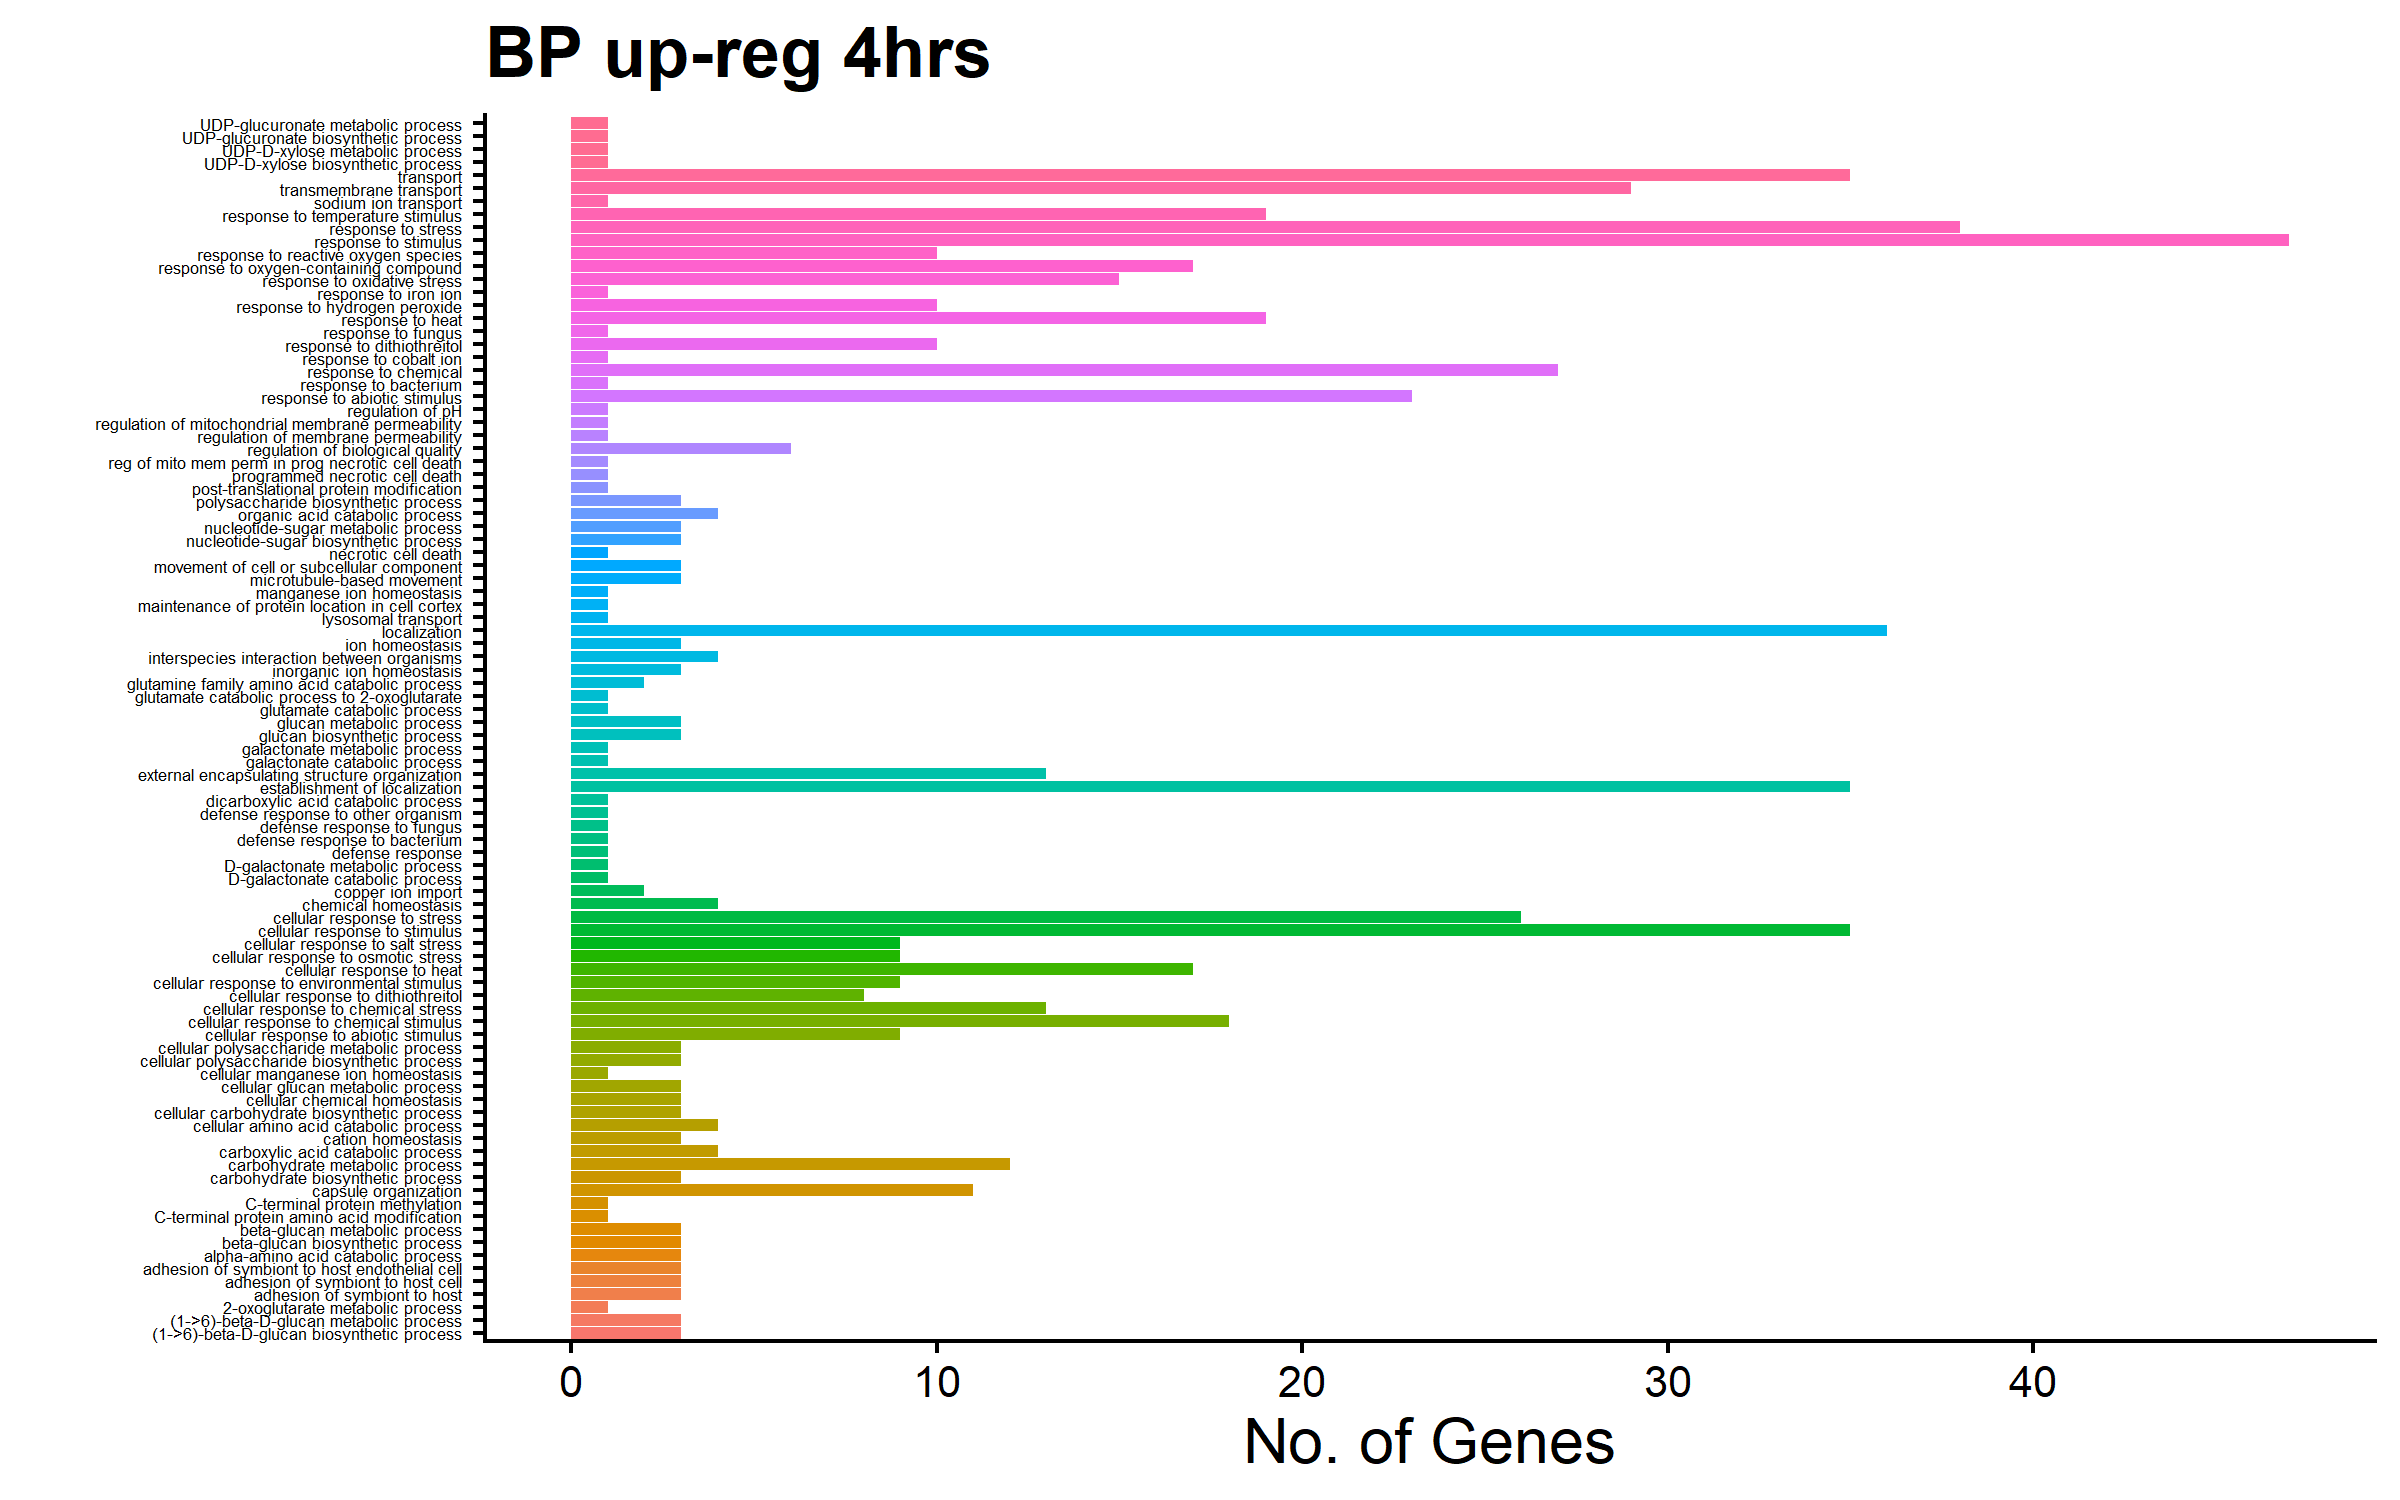

Source data for this figure (header and first rows):
ID, description, Bgd count, genes, Result gene list, Pct of bgd, Fold enrichment, Odds ratio, P-value, Benjamini, Bonferroni
GO:0034605, cellular response to heat, 127, 17, CNAG_00691,CNAG_01081,CNAG_01333,CNAG_01…, 13.4, 3.43, 4.06, 6.98687E-06, 0.001836, 0.00378
GO:0006950, response to stress, 467, 38, CNAG_00654,CNAG_00691,CNAG_01081,CNAG_01…, 8.1, 2.08, 2.46, 7.31015E-06, 0.001836, 0.003955
GO:0050896, response to stimulus, 651, 47, CNAG_00332,CNAG_00374,CNAG_00654,CNAG_00…, 7.2, 1.85, 2.19, 1.34306E-05, 0.001836, 0.007266
GO:0009266, response to temperature stimulus, 164, 19, CNAG_00691,CNAG_01081,CNAG_01333,CNAG_01…, 11.6, 2.97, 3.46, 1.6965E-05, 0.001836, 0.009178
GO:0009408, response to heat, 164, 19, CNAG_00691,CNAG_01081,CNAG_01333,CNAG_01…, 11.6, 2.97, 3.46, 1.6965E-05, 0.001836, 0.009178
GO:0055085, transmembrane transport, 350, 29, CNAG_00303,CNAG_00539,CNAG_00540,CNAG_00…, 8.3, 2.12, 2.43, 7.4972E-05, 0.00676, 0.04056
GO:0009628, response to abiotic stimulus, 251, 23, CNAG_00691,CNAG_01081,CNAG_01333,CNAG_01…, 9.2, 2.35, 2.67, 9.90207E-05, 0.007653, 0.05357
GO:0051716, cellular response to stimulus, 471, 35, CNAG_00332,CNAG_00374,CNAG_00691,CNAG_01…, 7.4, 1.9, 2.18, 0.0001208, 0.008172, 0.06538
GO:0033554, cellular response to stress, 336, 26, CNAG_00691,CNAG_01081,CNAG_01333,CNAG_01…, 7.7, 1.98, 2.22, 0.0005396, 0.03244, 0.2919
GO:0006078, (1->6)-beta-D-glucan biosynthetic proces…, 6, 3, CNAG_00914,CNAG_06832,CNAG_06835,, 50, 12.8, 24.95, 0.001077, 0.05296, 0.5826
GO:0006077, (1->6)-beta-D-glucan metabolic process, 6, 3, CNAG_00914,CNAG_06832,CNAG_06835,, 50, 12.8, 24.95, 0.001077, 0.05296, 0.5826
GO:0045229, external encapsulating structure organiz…, 127, 13, CNAG_00883,CNAG_01438,CNAG_01551,CNAG_02…, 10.2, 2.62, 2.93, 0.001251, 0.05642, 0.677
GO:0051274, beta-glucan biosynthetic process, 7, 3, CNAG_00914,CNAG_06832,CNAG_06835,, 42.9, 10.97, 18.71, 0.00183, 0.07617, 0.9903
GO:0045230, capsule organization, 107, 11, CNAG_00883,CNAG_01438,CNAG_01551,CNAG_02…, 10.3, 2.63, 2.92, 0.002843, 0.1099, 1
GO:0009250, glucan biosynthetic process, 9, 3, CNAG_00914,CNAG_06832,CNAG_06835,, 33.3, 8.53, 12.47, 0.004145, 0.1402, 1
GO:0042221, response to chemical, 407, 27, CNAG_00332,CNAG_00374,CNAG_00654,CNAG_01…, 6.6, 1.7, 1.86, 0.004145, 0.1402, 1
GO:0070887, cellular response to chemical stimulus, 244, 18, CNAG_00332,CNAG_00374,CNAG_01333,CNAG_01…, 7.4, 1.89, 2.05, 0.00655, 0.198, 1
GO:0009063, cellular amino acid catabolic process, 20, 4, CNAG_00247,CNAG_00879,CNAG_02049,CNAG_04…, 20, 5.12, 6.25, 0.006694, 0.198, 1
GO:0051273, beta-glucan metabolic process, 11, 3, CNAG_00914,CNAG_06832,CNAG_06835,, 27.3, 6.98, 9.35, 0.007684, 0.198, 1
GO:0033692, cellular polysaccharide biosynthetic pro…, 11, 3, CNAG_00914,CNAG_06832,CNAG_06835,, 27.3, 6.98, 9.35, 0.007684, 0.198, 1
GO:0000271, polysaccharide biosynthetic process, 11, 3, CNAG_00914,CNAG_06832,CNAG_06835,, 27.3, 6.98, 9.35, 0.007684, 0.198, 1
GO:0005975, carbohydrate metabolic process, 140, 12, CNAG_00122,CNAG_00373,CNAG_00914,CNAG_01…, 8.6, 2.19, 2.39, 0.008178, 0.2011, 1
GO:0009065, glutamine family amino acid catabolic pr…, 4, 2, CNAG_00879,CNAG_02049,, 50, 12.8, 24.83, 0.008651, 0.2035, 1
GO:0006928, movement of cell or subcellular componen…, 12, 3, CNAG_00172,CNAG_03453,CNAG_05752,, 25, 6.4, 8.31, 0.009954, 0.2154, 1
GO:0007018, microtubule-based movement, 12, 3, CNAG_00172,CNAG_03453,CNAG_05752,, 25, 6.4, 8.31, 0.009954, 0.2154, 1
GO:0048878, chemical homeostasis, 23, 4, CNAG_00979,CNAG_01318,CNAG_03438,CNAG_05…, 17.4, 4.45, 5.26, 0.01117, 0.2323, 1
GO:0009226, nucleotide-sugar biosynthetic process, 13, 3, CNAG_03320,CNAG_03322,CNAG_04969,, 23.1, 5.91, 7.48, 0.01257, 0.2402, 1
GO:0062197, cellular response to chemical stress, 169, 13, CNAG_01333,CNAG_01506,CNAG_02675,CNAG_03…, 7.7, 1.97, 2.12, 0.01433, 0.2402, 1
GO:0016054, organic acid catabolic process, 25, 4, CNAG_00247,CNAG_00879,CNAG_02049,CNAG_04…, 16, 4.1, 4.76, 0.01501, 0.2402, 1
GO:0046395, carboxylic acid catabolic process, 25, 4, CNAG_00247,CNAG_00879,CNAG_02049,CNAG_04…, 16, 4.1, 4.76, 0.01501, 0.2402, 1
GO:0009225, nucleotide-sugar metabolic process, 14, 3, CNAG_03320,CNAG_03322,CNAG_04969,, 21.4, 5.48, 6.79, 0.01555, 0.2402, 1
GO:0044042, glucan metabolic process, 14, 3, CNAG_00914,CNAG_06832,CNAG_06835,, 21.4, 5.48, 6.79, 0.01555, 0.2402, 1
GO:0006073, cellular glucan metabolic process, 14, 3, CNAG_00914,CNAG_06832,CNAG_06835,, 21.4, 5.48, 6.79, 0.01555, 0.2402, 1
GO:0071472, cellular response to salt stress, 101, 9, CNAG_01333,CNAG_01506,CNAG_02675,CNAG_03…, 8.9, 2.28, 2.47, 0.01654, 0.2402, 1
GO:1901606, alpha-amino acid catabolic process, 15, 3, CNAG_00247,CNAG_00879,CNAG_02049,, 20, 5.12, 6.23, 0.01889, 0.2402, 1
GO:0071470, cellular response to osmotic stress, 104, 9, CNAG_01333,CNAG_01506,CNAG_02675,CNAG_03…, 8.7, 2.21, 2.39, 0.0197, 0.2402, 1
GO:0104004, cellular response to environmental stimu…, 105, 9, CNAG_01333,CNAG_01506,CNAG_02675,CNAG_03…, 8.6, 2.19, 2.37, 0.02084, 0.2402, 1
GO:0071214, cellular response to abiotic stimulus, 105, 9, CNAG_01333,CNAG_01506,CNAG_02675,CNAG_03…, 8.6, 2.19, 2.37, 0.02084, 0.2402, 1
GO:0044264, cellular polysaccharide metabolic proces…, 16, 3, CNAG_00914,CNAG_06832,CNAG_06835,, 18.8, 4.8, 5.75, 0.02259, 0.2402, 1
GO:0034637, cellular carbohydrate biosynthetic proce…, 16, 3, CNAG_00914,CNAG_06832,CNAG_06835,, 18.8, 4.8, 5.75, 0.02259, 0.2402, 1
GO:0006979, response to oxidative stress, 220, 15, CNAG_00654,CNAG_01138,CNAG_01333,CNAG_01…, 6.8, 1.75, 1.86, 0.0243, 0.2402, 1
GO:0098771, inorganic ion homeostasis, 17, 3, CNAG_00979,CNAG_01318,CNAG_05154,, 17.6, 4.52, 5.34, 0.02666, 0.2402, 1
GO:0050801, ion homeostasis, 17, 3, CNAG_00979,CNAG_01318,CNAG_05154,, 17.6, 4.52, 5.34, 0.02666, 0.2402, 1
GO:0055080, cation homeostasis, 17, 3, CNAG_00979,CNAG_01318,CNAG_05154,, 17.6, 4.52, 5.34, 0.02666, 0.2402, 1
GO:0006810, transport, 650, 35, CNAG_00303,CNAG_00539,CNAG_00540,CNAG_00…, 5.4, 1.38, 1.48, 0.02795, 0.2402, 1
GO:0051179, localization, 674, 36, CNAG_00303,CNAG_00539,CNAG_00540,CNAG_00…, 5.3, 1.37, 1.47, 0.02886, 0.2402, 1
GO:0042542, response to hydrogen peroxide, 130, 10, CNAG_01333,CNAG_01438,CNAG_01551,CNAG_03…, 7.7, 1.97, 2.1, 0.02999, 0.2402, 1
GO:0051234, establishment of localization, 655, 35, CNAG_00303,CNAG_00539,CNAG_00540,CNAG_00…, 5.3, 1.37, 1.47, 0.03093, 0.2402, 1
GO:0055082, cellular chemical homeostasis, 18, 3, CNAG_00979,CNAG_03438,CNAG_05154,, 16.7, 4.27, 4.98, 0.03109, 0.2402, 1
GO:0072720, response to dithiothreitol, 131, 10, CNAG_00374,CNAG_01333,CNAG_01551,CNAG_03…, 7.6, 1.95, 2.09, 0.0314, 0.2402, 1
GO:0000302, response to reactive oxygen species, 132, 10, CNAG_01333,CNAG_01438,CNAG_01551,CNAG_03…, 7.6, 1.94, 2.07, 0.03286, 0.2402, 1
GO:0065008, regulation of biological quality, 63, 6, CNAG_00979,CNAG_01318,CNAG_02979,CNAG_03…, 9.5, 2.44, 2.64, 0.0353, 0.2402, 1
GO:0015677, copper ion import, 8, 2, CNAG_00979,CNAG_06242,, 25, 6.4, 8.27, 0.03641, 0.2402, 1
GO:0072721, cellular response to dithiothreitol, 99, 8, CNAG_00374,CNAG_01333,CNAG_03670,CNAG_04…, 8.1, 2.07, 2.21, 0.03876, 0.2402, 1
GO:0042742, defense response to bacterium, 1, 1, CNAG_06346,, 100, 25.6, inf, 0.03907, 0.2402, 1
GO:0070265, necrotic cell death, 1, 1, CNAG_02979,, 100, 25.6, inf, 0.03907, 0.2402, 1
GO:0046398, UDP-glucuronate metabolic process, 1, 1, CNAG_04969,, 100, 25.6, inf, 0.03907, 0.2402, 1
GO:0098542, defense response to other organism, 1, 1, CNAG_06346,, 100, 25.6, inf, 0.03907, 0.2402, 1
GO:0050832, defense response to fungus, 1, 1, CNAG_06346,, 100, 25.6, inf, 0.03907, 0.2402, 1
GO:1902445, reg of mito mem perm in prog necrotic ce…, 1, 1, CNAG_02979,, 100, 25.6, inf, 0.03907, 0.2402, 1
... 34 more rows
